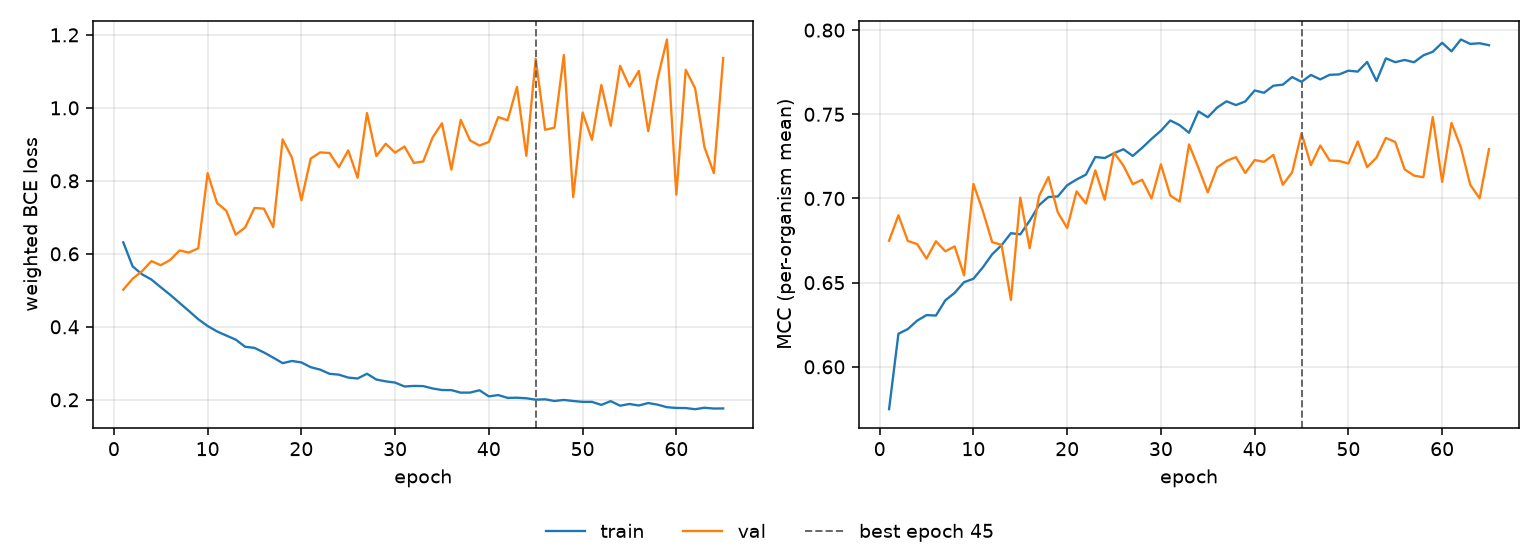

The table this chart was drawn from, first rows:
epoch, tr_loss, vl_loss, tr_mcc, vl_mcc, is_best
1, 0.6315, 0.5017, 0.5748, 0.6749, False
2, 0.5656, 0.5318, 0.6196, 0.69, False
3, 0.5439, 0.5522, 0.6224, 0.6748, False
4, 0.5296, 0.58, 0.6274, 0.6729, False
5, 0.5085, 0.5689, 0.6307, 0.6643, False
6, 0.4879, 0.583, 0.6304, 0.6746, False
7, 0.4656, 0.6092, 0.6395, 0.6686, False
8, 0.4435, 0.6035, 0.6439, 0.6715, False
9, 0.4208, 0.6151, 0.6503, 0.6543, False
10, 0.4023, 0.8211, 0.6523, 0.7086, False
11, 0.3874, 0.7395, 0.659, 0.6926, False
12, 0.376, 0.7178, 0.6668, 0.6741, False
13, 0.3649, 0.6525, 0.6722, 0.6724, False
14, 0.3453, 0.6722, 0.6794, 0.6398, False
15, 0.3422, 0.7258, 0.6787, 0.7005, False
16, 0.3298, 0.7238, 0.6867, 0.6705, False
17, 0.3156, 0.6731, 0.696, 0.7014, False
18, 0.3004, 0.9136, 0.7009, 0.7127, False
19, 0.3064, 0.8632, 0.7012, 0.6917, False
20, 0.3024, 0.7468, 0.7079, 0.6825, False
21, 0.2893, 0.8611, 0.7113, 0.7042, False
22, 0.2827, 0.8779, 0.7142, 0.697, False
23, 0.2713, 0.8765, 0.7246, 0.7167, False
24, 0.2689, 0.8374, 0.724, 0.6993, False
25, 0.2609, 0.8834, 0.7269, 0.7272, False
26, 0.2583, 0.8087, 0.7292, 0.7195, False
27, 0.2714, 0.9857, 0.7253, 0.7085, False
28, 0.2556, 0.8681, 0.7301, 0.7111, False
29, 0.2505, 0.9017, 0.7354, 0.7, False
30, 0.2472, 0.8773, 0.7402, 0.7203, False
31, 0.2365, 0.8941, 0.7463, 0.7017, False
32, 0.238, 0.8492, 0.7436, 0.6981, False
33, 0.2376, 0.853, 0.739, 0.7321, False
34, 0.2311, 0.9189, 0.7517, 0.7182, False
35, 0.2268, 0.9577, 0.7482, 0.7036, False
36, 0.2265, 0.8308, 0.754, 0.7184, False
37, 0.2196, 0.9672, 0.7577, 0.7223, False
38, 0.2198, 0.9107, 0.7555, 0.7246, False
39, 0.2261, 0.8967, 0.7576, 0.7151, False
40, 0.2094, 0.9065, 0.7642, 0.7228, False
41, 0.213, 0.9748, 0.7628, 0.7218, False
42, 0.2052, 0.9658, 0.767, 0.7259, False
43, 0.2057, 1.057, 0.7676, 0.7081, False
44, 0.2042, 0.8685, 0.7721, 0.7156, False
45, 0.2003, 1.135, 0.7693, 0.7387, True
46, 0.2014, 0.9399, 0.7734, 0.7198, False
47, 0.1968, 0.9457, 0.7707, 0.7314, False
48, 0.1996, 1.145, 0.7735, 0.7225, False
49, 0.1967, 0.7553, 0.7737, 0.7223, False
50, 0.1943, 0.9871, 0.7759, 0.7208, False
51, 0.1943, 0.9125, 0.7754, 0.7339, False
52, 0.1861, 1.063, 0.7811, 0.7186, False
53, 0.1963, 0.9509, 0.7697, 0.7243, False
54, 0.1838, 1.115, 0.7832, 0.736, False
55, 0.1885, 1.059, 0.7809, 0.7335, False
56, 0.1844, 1.101, 0.7823, 0.7173, False
57, 0.1912, 0.9361, 0.7809, 0.7136, False
58, 0.1867, 1.08, 0.785, 0.7126, False
59, 0.1797, 1.187, 0.7871, 0.7483, False
60, 0.1777, 0.7621, 0.7925, 0.7099, False
... 5 more rows
